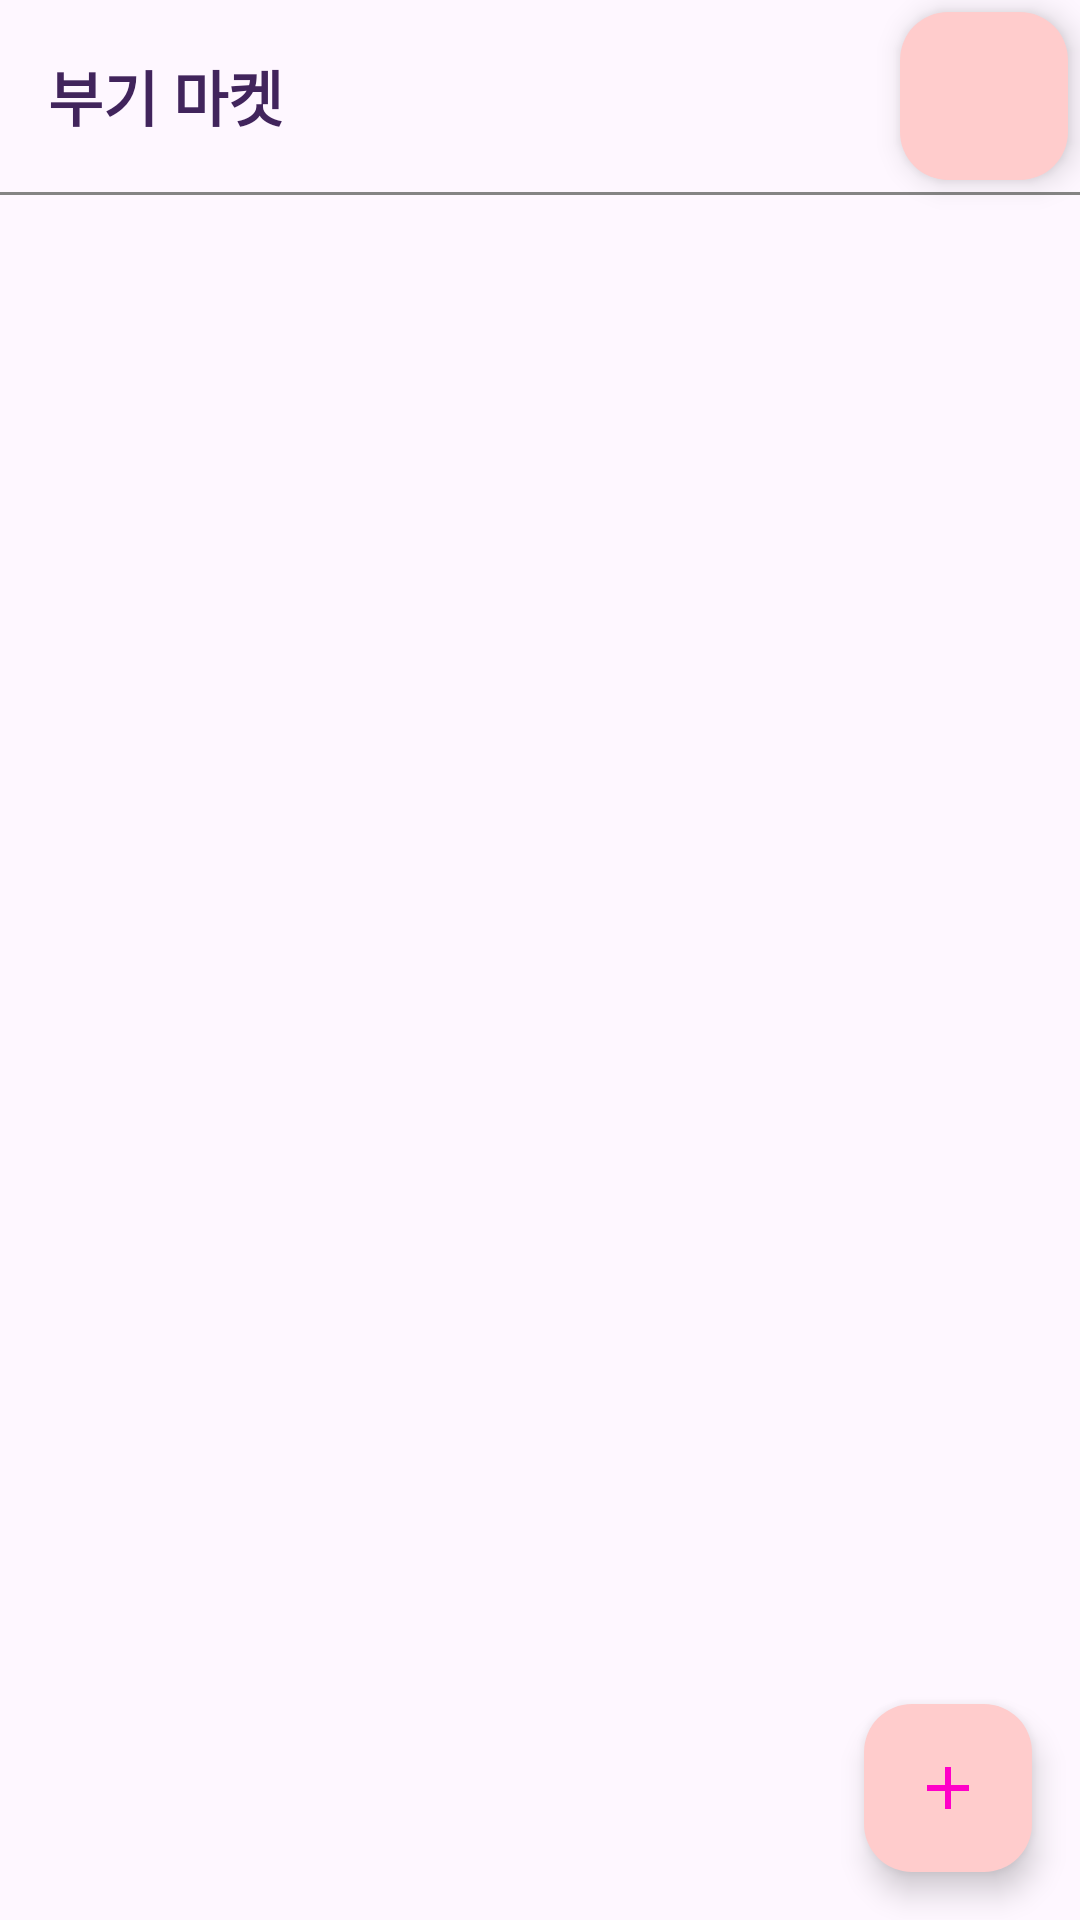

Reconstruct the res/layout file that produces this screen, plus the resources it refers to.
<!-- AndroidManifest.xml: application theme Theme.BugiMarket -->
<!-- res/layout/home.xml -->
<?xml version="1.0" encoding="utf-8"?>
<androidx.constraintlayout.widget.ConstraintLayout xmlns:android="http://schemas.android.com/apk/res/android"
    xmlns:app="http://schemas.android.com/apk/res-auto"
    xmlns:tools="http://schemas.android.com/tools"
    android:layout_width="match_parent"
    android:layout_height="match_parent">

    <LinearLayout
        android:id="@+id/toolbarLayout"
        android:layout_width="0dp"
        android:layout_height="?actionBarSize"
        android:gravity="center_vertical"
        app:layout_constraintEnd_toEndOf="parent"
        app:layout_constraintHorizontal_bias="0.0"
        app:layout_constraintStart_toStartOf="parent"
        app:layout_constraintTop_toTopOf="parent">

        <TextView
            android:layout_width="wrap_content"
            android:layout_height="wrap_content"
            android:layout_marginStart="16dp"
            android:text="부기 마켓"
            android:textColor="#41245C"
            android:textSize="20sp"
            android:textStyle="bold" />


    </LinearLayout>

    <View
        android:layout_width="0dp"
        android:layout_height="1dp"
        android:background="#858484"
        app:layout_constraintEnd_toEndOf="parent"
        app:layout_constraintStart_toStartOf="parent"
        app:layout_constraintTop_toBottomOf="@+id/toolbarLayout" />

    <androidx.recyclerview.widget.RecyclerView
        android:id="@+id/articleRecyclerView"
        android:layout_width="0dp"
        android:layout_height="0dp"
        app:layout_constraintBottom_toBottomOf="parent"
        app:layout_constraintEnd_toEndOf="parent"
        app:layout_constraintStart_toStartOf="parent"
        app:layout_constraintTop_toBottomOf="@+id/toolbarLayout" />


    <com.google.android.material.floatingactionbutton.FloatingActionButton
        android:id="@+id/addFloatingButton"
        android:layout_width="wrap_content"
        android:layout_height="wrap_content"
        android:layout_margin="16dp"
        android:layout_marginEnd="100dp"
        android:layout_marginBottom="16dp"
        android:backgroundTint="#FFCCCC"
        android:src="@drawable/ic_add"
        app:layout_constraintBottom_toBottomOf="parent"
        app:layout_constraintEnd_toEndOf="parent"
        app:tint="#FF00C8" />

    <com.google.android.material.floatingactionbutton.FloatingActionButton
        android:id="@+id/filteringButton"
        android:layout_width="wrap_content"
        android:layout_height="wrap_content"
        android:layout_margin="4dp"

        android:backgroundTint="#FFCCCC"
        android:src="@drawable/ic_filter"
        android:tint="#FF00C8"
        app:layout_constraintEnd_toEndOf="parent"
        app:layout_constraintTop_toTopOf="parent" />

</androidx.constraintlayout.widget.ConstraintLayout>
<!-- resources referenced by this layout -->
<resources>
  <!-- drawable ic_add (drawable) -->
  <vector android:height="30dp" android:tint="#FF00C8"
      android:viewportHeight="24" android:viewportWidth="24"
      android:width="30dp" xmlns:android="http://schemas.android.com/apk/res/android">
      <path android:fillColor="@android:color/white" android:pathData="M19,13h-6v6h-2v-6H5v-2h6V5h2v6h6v2z"/>
  </vector>
  <style name="Theme.BugiMarket" parent="Base.Theme.BugiMarket" />
  <style name="Base.Theme.BugiMarket" parent="Theme.Material3.DayNight.NoActionBar">
          
          
      </style>
</resources>
